Labelled photos from "Natural_environment_Based_on_LS-RCNN", an image-classification folder in gitergo/Datasets. The possible labels are: cercospora leaf spot gray leaf spot, common rust, northern leaf blight, healthy.

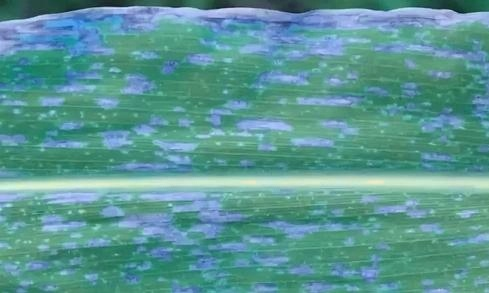
Label: cercospora leaf spot gray leaf spot

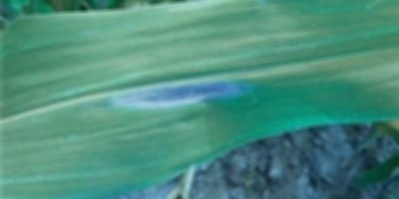
Label: northern leaf blight

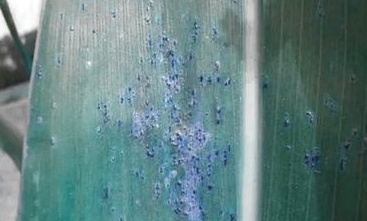
Label: common rust

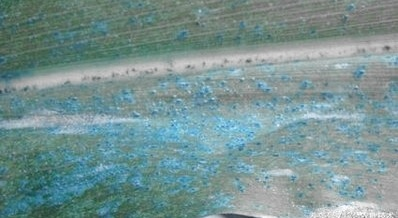
Label: common rust

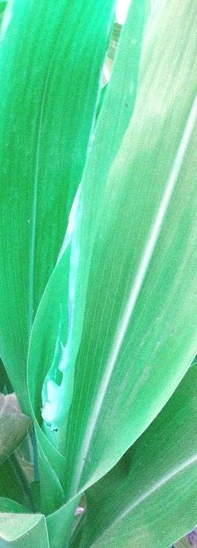
Label: healthy

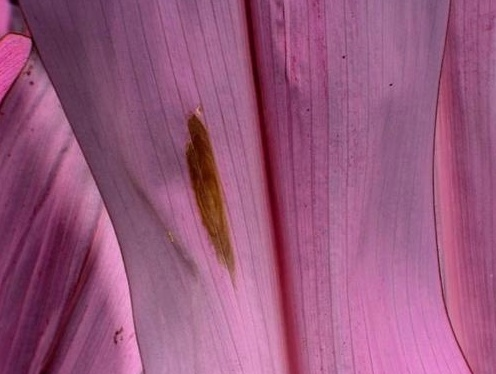
Label: northern leaf blight
